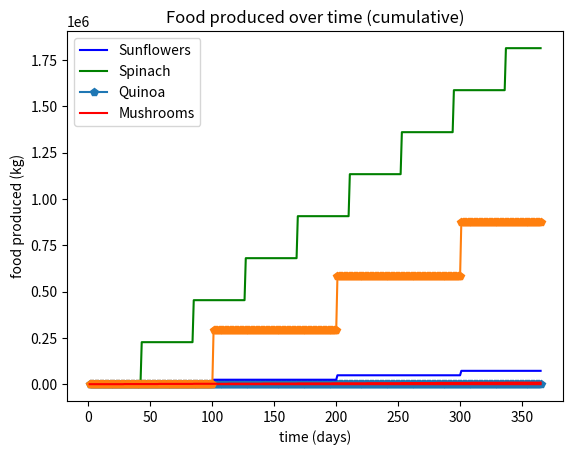

The script that saved this image:
# Combined Final

import numpy as np
import pandas as pd
import matplotlib.pyplot as plt

## Main ##
n_days = 365
n_crew = 8

############################
##   Initializing Plants  ##
############################

# H --> Days until maturation/days until harvest
H_su = 100 # sunflowers
H_sp = 42 # spinach
H_qu = 100 # quinuoa 

# HI --> harvest indexes: % of plant biomass that is edible
HI_su = 0.4 # sunflowers
HI_sp = 0.9 # spinach
HI_qu = 0.3 # quinuoa

# GA --> Growing area; GD --> Growing density
GA_su = 1 # m^2
GD_su = 60000 # g/m^2

GA_sp = 7 
GD_sp = 90*400 

GA_qu = 12
GD_qu = 90*900

# Arrays:
# edible plant mass:
p_ed_su = np.zeros(n_days) # sunflowers
p_ed_sp = np.zeros(n_days) # spinach
p_ed_qu = np.zeros(n_days) # quinoua 

# inedible plant mass:
p_ined_su = np.zeros(n_days) # sunflowers
p_ined_sp = np.zeros(n_days) # spinach
p_ined_qu = np.zeros(n_days) # quinoua 

# total biomass:
p_su = np.zeros(n_days) # sunflowers
p_sp = np.zeros(n_days) # spinach
p_qu = np.zeros(n_days) # quinoua

# total inedible plant mass
p_ined = np.zeros(n_days)


################################
##   Initializing Mushrooms   ##
################################

m_ed = np.zeros(n_days) # edible mushrooms produced 
m_blocks = np.zeros(n_days) # number of substrate blocks
sms = np.zeros(n_days) # spent mushroom substrate mass (g)
m_lc = np.zeros(n_days) # liquid culture per day
#min_sub_to_start = 1000 # placeholder value. need 1000g inedible mass to start a mushroom run

##################
## Main Program ##
##################

for i in range(1,n_days):
    
    # Plants:
    if i % H_su == 0: # harvest sunflowers and quinoa every 100 days
        p_su[i] = GA_su * GD_su # total biomass = growing area * growing density
        p_ed_su[i] = p_su[i] * HI_su # edible sunflower mass
        p_ined_su[i] = (1-HI_su)*p_su[i] # inedible sunflower mass
        
        p_qu[i] = GA_qu * GD_qu # total biomass = growing area * growing density
        p_ed_qu[i] = p_qu[i] * HI_qu # edible quinoa mass
        p_ined_qu[i] = (1-HI_qu)*p_qu[i] # inedible quinoa mass
        
    if i % H_sp == 0: # Harvest spinach every 42 days
        p_sp[i] = GA_sp * GD_sp # Total biomass = Growing area * growing density
        p_ed_sp[i] = p_sp[i] * HI_sp # edible mass
        p_ined_su[i] = (1-HI_su)*p_su[i] # inedible mass
        
    
    if i % 5 == 0: # every 5 days:
        m_blocks[i] = 4 # assuming BE = 100%, mushroom mass == inedible plant mass, harvested 30 days later
        m_lc[i] = 2.5 * 4 # 10 mL of liquid culture used to innoculate bags
    
    # Sum the inedible plant mass:
    p_ined[i] = p_ined_su[i] + p_ined_sp[i] + p_ined_qu[i]
    
    if i % 28 == 0: # every 28 days:
        m_ed[i] = 680 # every 28 days, crew can harvest 680g mushrooms
        m_blocks[i] = -4 # 4 blocks become spent and are no longer producing
        sms[i] = (1082.5 - 680) * 4 # the mass of spent substate equals the difference in substrate input minus fresh wt harvested

# calculate cumulative sums:
m_ed_series = pd.Series(m_ed)
p_ed_su_series = pd.Series(p_ed_su)
p_ed_sp_series = pd.Series(p_ed_sp)
p_ed_qu_series = pd.Series(p_ed_qu)

m_cumsum = m_ed_series.cumsum()
p_ed_su_cumsum = p_ed_su_series.cumsum()
p_ed_sp_cumsum = p_ed_sp_series.cumsum()
p_ed_qu_cumsum = p_ed_qu_series.cumsum()

# time array for plotting:
t = np.linspace(1,n_days,n_days)

# convert from g to kg:
for i in range(n_days):
    p_ed_su[i] = p_ed_su[i]/1000
    p_ed_sp[i] = p_ed_sp[i]/1000
    p_ed_qu[i] = p_ed_qu[i]/1000
    m_ed[i] = m_ed[i]/1000
    
plt.plot(t, p_ed_su, "b-", t, p_ed_sp, "g-", t, p_ed_qu, "p-", t, m_ed, "r-")
plt.title("Food produced over time")
plt.xlabel("time (days)"); plt.ylabel("food produced (kg)")
plt.legend(["Sunflowers", "Spinach", "Quinoa", "Mushrooms"], loc="best")   

plt.plot(t, p_ed_su_cumsum, "b-", t, p_ed_sp_cumsum, "g-", t, p_ed_qu_cumsum, "p-", t, m_cumsum, "r-")
plt.title("Food produced over time (cumulative)")
plt.xlabel("time (days)"); plt.ylabel("food produced (kg)")
plt.legend(["Sunflowers", "Spinach", "Quinoa", "Mushrooms"], loc="best")   
